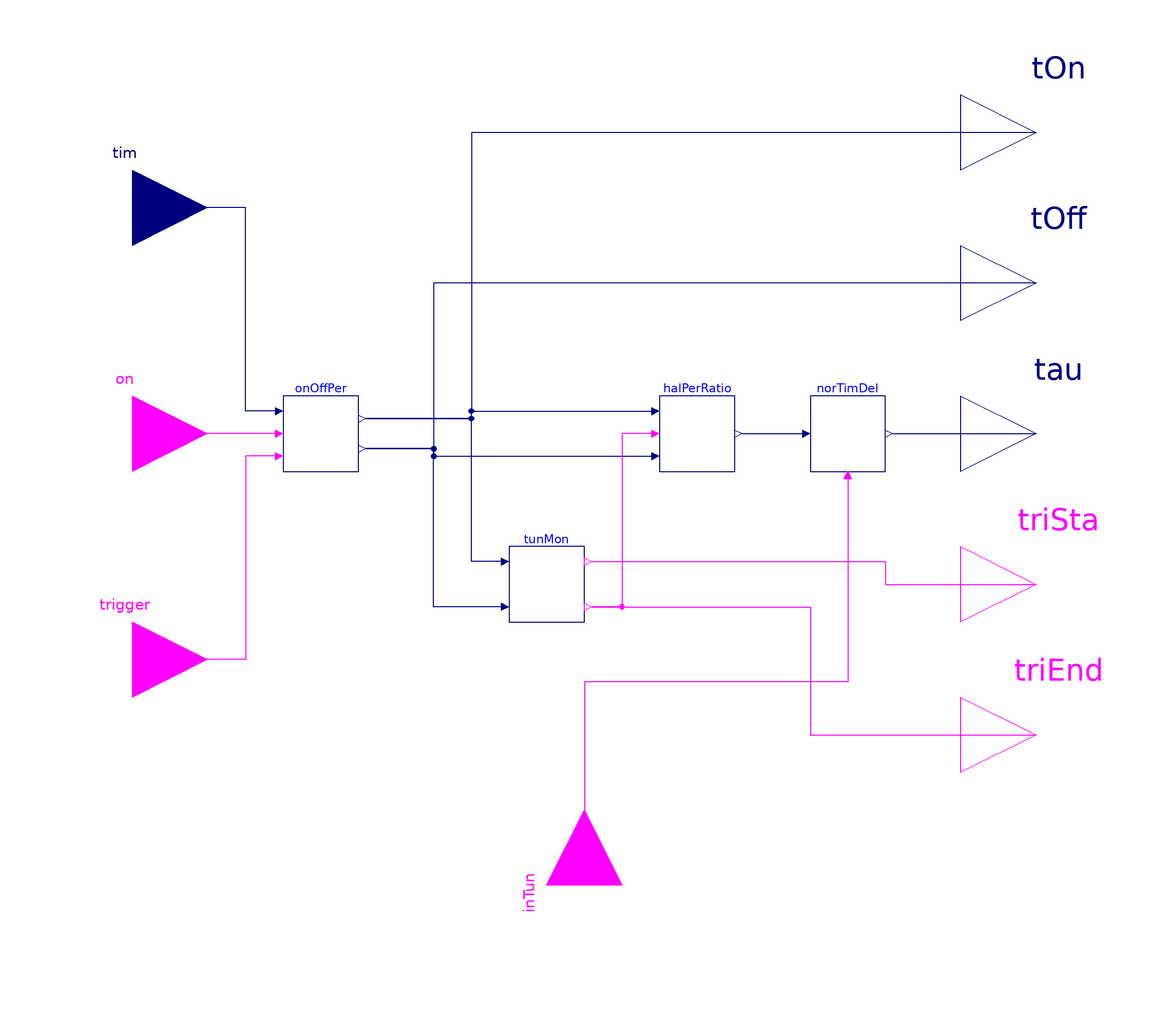

The Modelica model whose source follows is shown above as a component diagram (icons at their Placement, wires along their Line points).

block ResponseProcess
  "Calculate the lengths of the on and off period, the half period ratio, and the times when the tuning starts and ends"
  parameter Real yHig(min=1E-6)
    "Higher value for the output";
  parameter Real yLow(min=1E-6)
    "Lower value for the output";
  BuildingsLite.Controls.OBC.CDL.Interfaces.BooleanInput on
    "Relay switch. True: tuning on perid, False: tuning off period"
    annotation (Placement(transformation(extent={{-140,-20},{-100,20}}),
        iconTransformation(extent={{-140,-20},{-100,20}})));
  BuildingsLite.Controls.OBC.CDL.Interfaces.RealInput tim(
    final quantity="Time",
    final unit="s")
    "Simulation time"
    annotation (Placement(transformation(extent={{-140,40},{-100,80}}),
        iconTransformation(extent={{-140,40},{-100,80}})));
  BuildingsLite.Controls.OBC.CDL.Interfaces.BooleanInput trigger
    "Reset the output when trigger becomes true"
    annotation (Placement(transformation(extent={{-140,-80},{-100,-40}}),
        iconTransformation(extent={{-140,-80},{-100,-40}})));
  BuildingsLite.Controls.OBC.CDL.Interfaces.BooleanInput inTun
    "Check if a tuning is ongoing"
    annotation (Placement(transformation(extent={{-20,-20},{20,20}},
        rotation=90, origin={0,-120})));
  BuildingsLite.Controls.OBC.CDL.Interfaces.RealOutput tOn(
    final quantity="Time",
    final unit="s",
    min=100*BuildingsLite.Controls.OBC.CDL.Constants.eps)
    "Length of the on period"
    annotation (Placement(transformation(extent={{100,60},{140,100}})));
  BuildingsLite.Controls.OBC.CDL.Interfaces.RealOutput tOff(
    final quantity="Time",
    final unit="s",
    min=100*BuildingsLite.Controls.OBC.CDL.Constants.eps)
    "Length of the off period"
    annotation (Placement(transformation(extent={{100,20},{140,60}})));
  BuildingsLite.Controls.OBC.CDL.Interfaces.BooleanOutput triSta
    "True: the tuning starts"
    annotation (Placement(transformation(extent={{100,-60},{140,-20}})));
  BuildingsLite.Controls.OBC.CDL.Interfaces.BooleanOutput triEnd
    "True: the tuning ends"
    annotation (Placement(transformation(extent={{100,-100},{140,-60}})));
  BuildingsLite.Controls.OBC.CDL.Interfaces.RealOutput tau
    "Normalized time delay"
    annotation (Placement(transformation(extent={{100,-20},{140,20}}),
        iconTransformation(extent={{100,-20},{140,20}})));

protected
  BuildingsLite.Controls.OBC.Utilities.PIDWithAutotuning.Relay.BaseClasses.OnOffPeriod onOffPer
    "Block that calculates the length of the on period and the off period"
    annotation (Placement(transformation(extent={{-80,-10},{-60,10}})));
  BuildingsLite.Controls.OBC.Utilities.PIDWithAutotuning.Relay.BaseClasses.HalfPeriodRatio halPerRatio
    "Block that calculates the half period ratio"
    annotation (Placement(transformation(extent={{20,-10},{40,10}})));
  BuildingsLite.Controls.OBC.Utilities.PIDWithAutotuning.Relay.BaseClasses.NormalizedTimeDelay norTimDel(
     final gamma=max(yHig, yLow)/min(yLow, yHig))
    "Block that calculates the normalized time delay"
    annotation (Placement(transformation(extent={{60,-10},{80,10}})));
  BuildingsLite.Controls.OBC.Utilities.PIDWithAutotuning.Relay.BaseClasses.TuningMonitor
    tunMon "Block that detects when the tuning period starts and ends"
    annotation (Placement(transformation(extent={{-20,-50},{0,-30}})));

equation
  connect(onOffPer.on,on)  annotation (Line(points={{-82,0},{-120,0}},
               color={255,0,255}));
  connect(onOffPer.tim, tim) annotation (Line(points={{-82,6},{-90,6},{-90,60},
          {-120,60}}, color={0,0,127}));
  connect(onOffPer.tOn, halPerRatio.tOn) annotation (Line(points={{-58,4},{-30,
          4},{-30,6},{18,6}}, color={0,0,127}));
  connect(onOffPer.tOff, halPerRatio.tOff) annotation (Line(points={{-58,-4},{
          -40,-4},{-40,-6},{18,-6}}, color={0,0,127}));
  connect(halPerRatio.rho, norTimDel.rho) annotation (Line(points={{42,0},{58,0}},
          color={0,0,127}));
  connect(tOn, halPerRatio.tOn) annotation (Line(points={{120,80},{-30,80},{-30,
          6},{18,6}}, color={0,0,127}));
  connect(tOff, halPerRatio.tOff) annotation (Line(points={{120,40},{-40,40},{
          -40,-6},{18,-6}}, color={0,0,127}));
  connect(norTimDel.tau, tau) annotation (Line(points={{82,0},{120,0}},
          color={0,0,127}));
  connect(tunMon.triSta, triSta) annotation (Line(points={{2,-34},{80,-34},{80,
          -40},{120,-40}}, color={255,0,255}));
  connect(tunMon.triEnd, triEnd) annotation (Line(points={{2,-46},{60,-46},{60,
          -80},{120,-80}}, color={255,0,255}));
  connect(tunMon.tOn, onOffPer.tOn) annotation (Line(points={{-22,-34},{-30,-34},
          {-30,4},{-58,4}},   color={0,0,127}));
  connect(tunMon.tOff, onOffPer.tOff) annotation (Line(points={{-22,-46},{-40,
          -46},{-40,-4},{-58,-4}}, color={0,0,127}));
  connect(halPerRatio.TunEnd, tunMon.triEnd) annotation (Line(points={{18,0},{
          10,0},{10,-46},{2,-46}},  color={255,0,255}));
  connect(onOffPer.trigger, trigger) annotation (Line(points={{-82,-6},{-90,-6},
          {-90,-60},{-120,-60}}, color={255,0,255}));
  connect(norTimDel.inTun, inTun) annotation (Line(points={{70,-12},{70,-66},{0,
          -66},{0,-120}}, color={255,0,255}));
  annotation (
        defaultComponentName = "resPro",
        Icon(coordinateSystem(preserveAspectRatio=false), graphics={
        Rectangle(
          extent={{-100,-100},{100,100}},
          lineColor={0,0,127},
          fillColor={255,255,255},
          fillPattern=FillPattern.Solid),
        Text(
          extent={{-100,140},{100,100}},
          textString="%name",
          textColor={0,0,255}),
        Polygon(
          points={{-54,56},{-62,34},{-46,34},{-54,56}},
          lineColor={192,192,192},
          fillColor={192,192,192},
          fillPattern=FillPattern.Solid),
        Polygon(
          points={{34,-58},{26,-36},{42,-36},{34,-58}},
          lineColor={192,192,192},
          fillColor={192,192,192},
          fillPattern=FillPattern.Solid),
        Line(points={{-54,60},{30,60},{34,60},{34,-36}}, color={28,108,200}),
        Line(points={{-54,34},{-54,-64},{36,-64}}, color={28,108,200})}),
        Diagram(coordinateSystem(preserveAspectRatio=false)),
    Documentation(revisions="<html>
<ul>
<li>
June 1, 2022, by Sen Huang:<br/>
First implementation.<br/>
</li>
</ul>
</html>", info="<html>
<p>
This block processes a relay switch output signal and calculates
</p>
<ol>
<li>
the length of the on period,
</li>
<li>
the length of the off period,
</li>
<li>
the normalized time delay of the responses, and
</li>
<li>
the flags which indicate if the tuning starts and completes.
</li>
</ol>
<p>
For more details, please refer to:
</p>
<ul>
<li>
<a href=\"modelica://BuildingsLite.Controls.OBC.Utilities.PIDWithAutotuning.Relay.BaseClasses.HalfPeriodRatio\">
BuildingsLite.Controls.OBC.Utilities.PIDWithAutotuning.Relay.BaseClasses.HalfPeriodRatio</a>,
</li>
<li>
<a href=\"modelica://BuildingsLite.Controls.OBC.Utilities.PIDWithAutotuning.Relay.BaseClasses.NormalizedTimeDelay\">
BuildingsLite.Controls.OBC.Utilities.PIDWithAutotuning.Relay.BaseClasses.NormalizedTimeDelay</a>,
</li>
<li>
<a href=\"modelica://BuildingsLite.Controls.OBC.Utilities.PIDWithAutotuning.Relay.BaseClasses.OnOffPeriod\">
BuildingsLite.Controls.OBC.Utilities.PIDWithAutotuning.Relay.BaseClasses.OnOffPeriod</a>.
</li>
<li>
<a href=\"modelica://BuildingsLite.Controls.OBC.Utilities.PIDWithAutotuning.Relay.BaseClasses.TuningMonitor\">
BuildingsLite.Controls.OBC.Utilities.PIDWithAutotuning.Relay.BaseClasses.TuningMonitor</a>.
</li>
</ul>
</html>"));
end ResponseProcess;